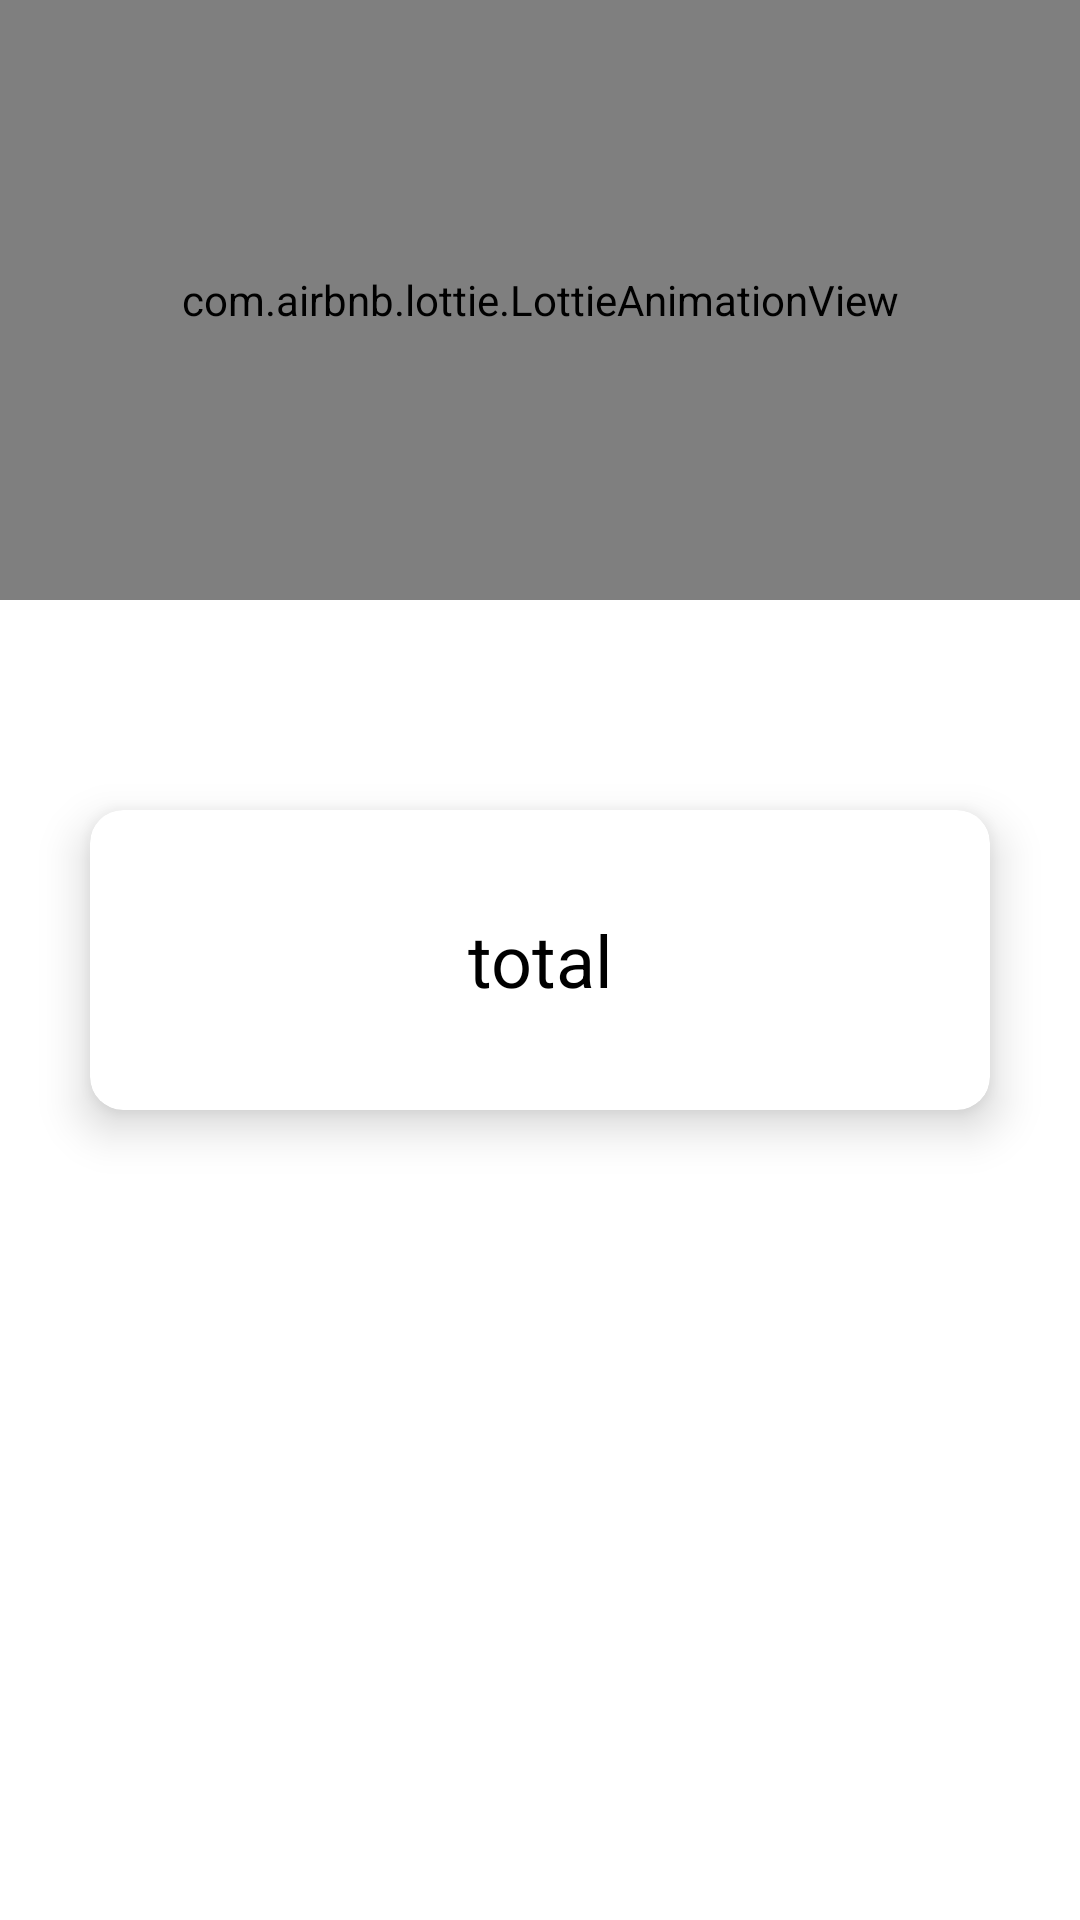

Layout XML and referenced resources for this Android screen:
<!-- AndroidManifest.xml: application theme AppTheme -->
<!-- res/layout/activity_total_expense.xml -->
<?xml version="1.0" encoding="utf-8"?>
<androidx.coordinatorlayout.widget.CoordinatorLayout xmlns:android="http://schemas.android.com/apk/res/android"
    xmlns:app="http://schemas.android.com/apk/res-auto"
    xmlns:tools="http://schemas.android.com/tools"
    android:layout_width="match_parent"
    android:layout_height="match_parent"
    tools:context=".ui.TotalExpenseActivity">

    <View
        android:layout_width="match_parent"
        android:layout_height="30dp"
        android:background="#0658C6"/>

    <com.airbnb.lottie.LottieAnimationView
        android:layout_width="match_parent"
        android:layout_height="200dp"
        app:lottie_autoPlay="true"
        app:lottie_loop="true"
        app:lottie_rawRes="@raw/expenselogo" />

    <androidx.cardview.widget.CardView
        android:layout_width="wrap_content"
        android:layout_height="wrap_content"
        android:layout_gravity="center"
        app:cardCornerRadius="11dp"
        app:cardElevation="9dp">

        <TextView
            android:id="@+id/txt_getTotal"
            android:layout_width="300dp"
            android:layout_height="100dp"
            android:padding="11dp"
            android:text="total"
            android:textColor="@color/black"
            android:textSize="24sp"
            android:gravity="center" />

    </androidx.cardview.widget.CardView>

</androidx.coordinatorlayout.widget.CoordinatorLayout>
<!-- resources referenced by this layout -->
<resources>
  <style name="AppTheme" parent="Theme.MaterialComponents.Light.NoActionBar">
          
          <item name="colorPrimary">#0099FF</item>
          <item name="colorPrimaryDark">#0099FF</item>
          <item name="colorAccent">#0099FF</item>
      </style>
  <!-- not gathered from this repository: default colours our renderer supplied (Android Studio template values) -->
  <color name="black">#FF000000</color>
</resources>
